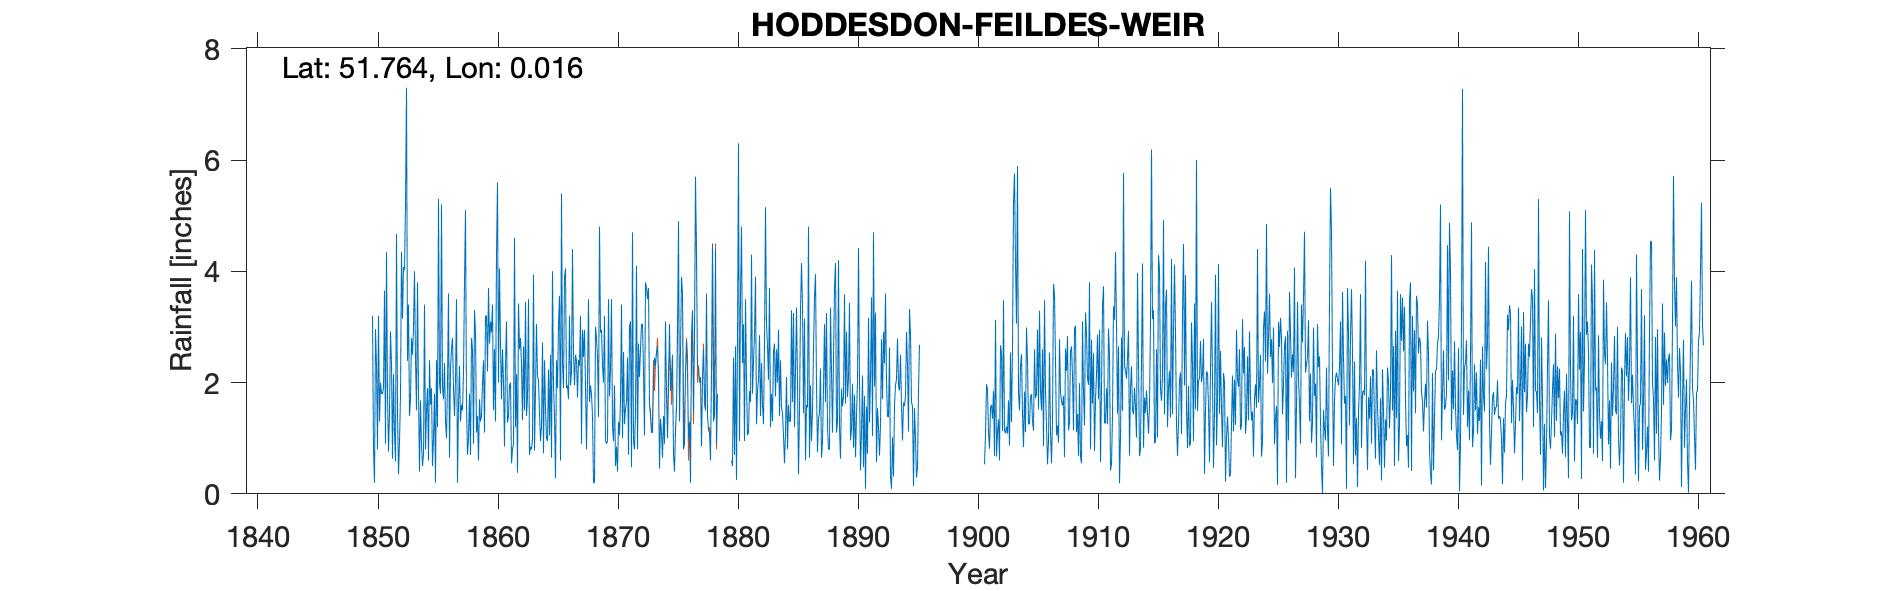

The data file committed next to this chart (first rows):
HODDESDON FEILDES WEIR, , , , , , , , , , , , , , , , , , , , , , , 
Grid ref, TL392092, Long, 0.01571, Lat, 51.76, Elevation, 95, ft, , , , , , , , , , , , , , , 
Station no, 948, , , , , , , , , , , , , , , , , , , , , , 
, 1850, 1851, 1852, 1853, 1854, 1855, 1856, 1857, 1858, 1859, 1860, 1861, 1862, 1863, 1864, 1865, 1866, 1867, 1868, 1869, 1870, 1871, 1872
January, 3.2, 3.65, 4.67, 3.4, 1.68, 0.5, 2.35, 3.5, 1, 1.3, 3.4, 0.85, 2.15, 3.5, 0.95, 4, 3.9, 2.4, 3.5, 2.9, 1.2, 1.25, 4.1
February, 0.8, 0.9, 1.48, 1.4, 0.9, 1, 1.3, 0.2, 1.8, 1.4, 1.5, 2.35, 0.38, 0.7, 1.2, 1.95, 4.05, 1.73, 1.65, 2.95, 0.95, 1.52, 0.8
March, 0.2, 4.35, 0.35, 1.7, 0.5, 1.8, 1, 1.6, 0.7, 2, 2.6, 3.1, 3.42, 0.85, 2.72, 1.4, 1.9, 2.41, 1.95, 2.3, 1.95, 1.65, 2.7
April, 2.96, 1.8, 0.94, 2.8, 0.7, 0.2, 2, 2.3, 2.8, 2.4, 1.3, 1.28, 2.6, 0.8, 0.73, 0.28, 1.95, 2.3, 1.78, 2, 0.5, 2.45, 2.1
May, 2.3, 0.76, 1.76, 2.5, 3.4, 2.4, 3.6, 1.3, 2.6, 1.1, 4.3, 1.4, 2.8, 1, 2.4, 2.4, 1.7, 3.2, 1.4, 3.2, 0.85, 0.7, 2.6
June, 0.8, 1.45, 4.35, 3, 0.8, 1.2, 0.65, 1.6, 0.9, 3.2, 5.6, 1.95, 2.3, 3.94, 1.55, 1.9, 3.2, 0.9, 0.2, 0.96, 0.4, 3, 3.05
July, 3.2, 2.92, 3.15, 4, 1.5, 5.3, 2.25, 1.5, 3.3, 3.2, 2, 2, 1.32, 0.78, 1, 3.05, 1.95, 2.95, 0.2, 0.9, 1.3, 3.1, 3.05
August, 1.3, 2.33, 4.08, 2.4, 1.9, 2, 2.6, 2.2, 2.9, 2.2, 4.05, 0.55, 2.65, 1.85, 0.95, 3.56, 2.2, 2.46, 3, 0.95, 1.05, 0.48, 2.2
September, 2, 0.63, 4.02, 1.5, 0.6, 1.8, 2.8, 3.8, 1.1, 3.7, 2.7, 0.8, 1.5, 3.05, 2.23, 0.6, 4.4, 2.95, 2.8, 3.5, 1.68, 4.7, 1.05
October, 1.8, 2.15, 5.22, 3.8, 2.4, 5.2, 1.9, 5.1, 1.4, 2.7, 1.7, 0.9, 3.45, 2.1, 1.05, 5.4, 2.55, 1.95, 2.45, 1.75, 3.4, 0.95, 3.8
November, 1.8, 1.1, 7.3, 1.8, 1.6, 1.9, 1.4, 1.6, 0.6, 3.1, 2.6, 4.6, 1.4, 2.05, 2.5, 2.35, 1.95, 0.8, 1.38, 2.25, 1, 0.8, 3.7
December, 1.9, 0.58, 2.39, 0.4, 1.9, 1.7, 2.05, 0.7, 1.7, 2.9, 2, 1.2, 1.75, 1.45, 0.65, 1.9, 2.5, 2.1, 4.8, 3.5, 2.55, 1.5, 3.5
Total, 22.26, 22.62, 39.71, 28.7, 17.88, 25, 23.9, 25.4, 20.8, 29.2, 33.75, 20.98, 25.72, 22.07, 17.93, 28.79, 32.25, 26.15, 25.11, 27.16, 16.83, 22.1, 32.65
IDR 1915 Total, , , , , , , , , , , , , , , , , , , , , , , 
